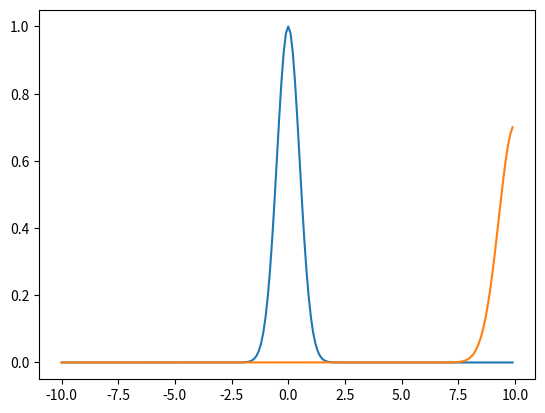

Write Python code to recreate this figure.
#The circulant (wrap-around) nature of the dft can sometimes be problematic. 
# Write a routine to take the convolution of two arrays
# without any danger of wrapping around. 
# You may wish to add zeros to the end of the input arrays. (10)

import numpy
from numpy.fft import fft,ifft
from matplotlib import pyplot as plt

#define a definition where two arrays are convolved without wrapping
def noWrapConvolution(x,y):
    assert(x.size==y.size)  
    #size of x must equal size of y, otherwise it wont work
    assert(x.size==y.size)  

    # make an array double the size of x vector, and put in zeros
    x1=numpy.zeros(2*x.size)
    y1=numpy.zeros(2*y.size)   

    #a value at the end of the first array is convolved with the end value of second array => endup at the end of new zero array
    x1[0:x.size]=x
    y1[0:y.size]=y

    #respective fourier transforms for x1 and y1
    x1fft=fft(x1)
    y1fft=fft(y1)
    yvector=numpy.real(ifft(x1fft*y1fft))
    return yvector[0:x.size]

#parameter values of array
start = -10
end = 10
interval = 0.1
sigma=0.5

if __name__=='__main__':
    x=numpy.arange(start,end,interval)
    y=numpy.exp(-0.5*x**2/sigma**2)
    sumy=y.sum()
    y2=y/sumy

#convolution of y is the convolution of y and y2 without wrapping
    yconv=noWrapConvolution(y,y2)
    plt.plot(x,y)
    plt.plot(x,yconv)
    plt.show()
